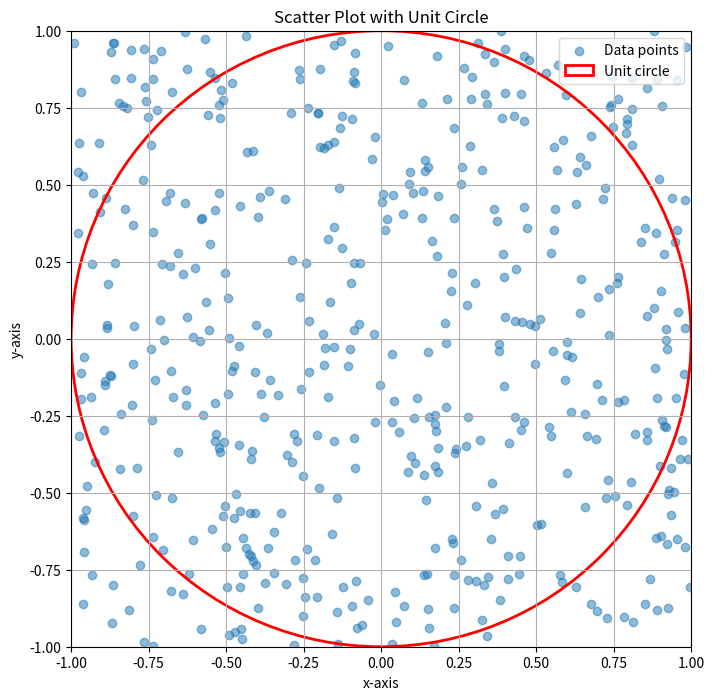

Write Python code to recreate this figure.
import matplotlib.pyplot as plt
import numpy as np

# Generate random data points within the unit square
np.random.seed(0)  # For reproducibility
x = np.random.uniform(-1, 1, 500)
y = np.random.uniform(-1, 1, 500)

# Create the plot
fig, ax = plt.subplots(figsize=(8, 8))
ax.scatter(x, y, alpha=0.5, label='Data points')

# Plot the unit circle
circle = plt.Circle((0, 0), 1, color='red', fill=False, linewidth=2, label='Unit circle')
ax.add_artist(circle)

# Set limits and labels
ax.set_xlim(-1, 1)
ax.set_ylim(-1, 1)
ax.set_xlabel('x-axis')
ax.set_ylabel('y-axis')
ax.set_title('Scatter Plot with Unit Circle')

# Add grid and legend
ax.grid(True)
ax.legend()

# Show the plot
plt.show()